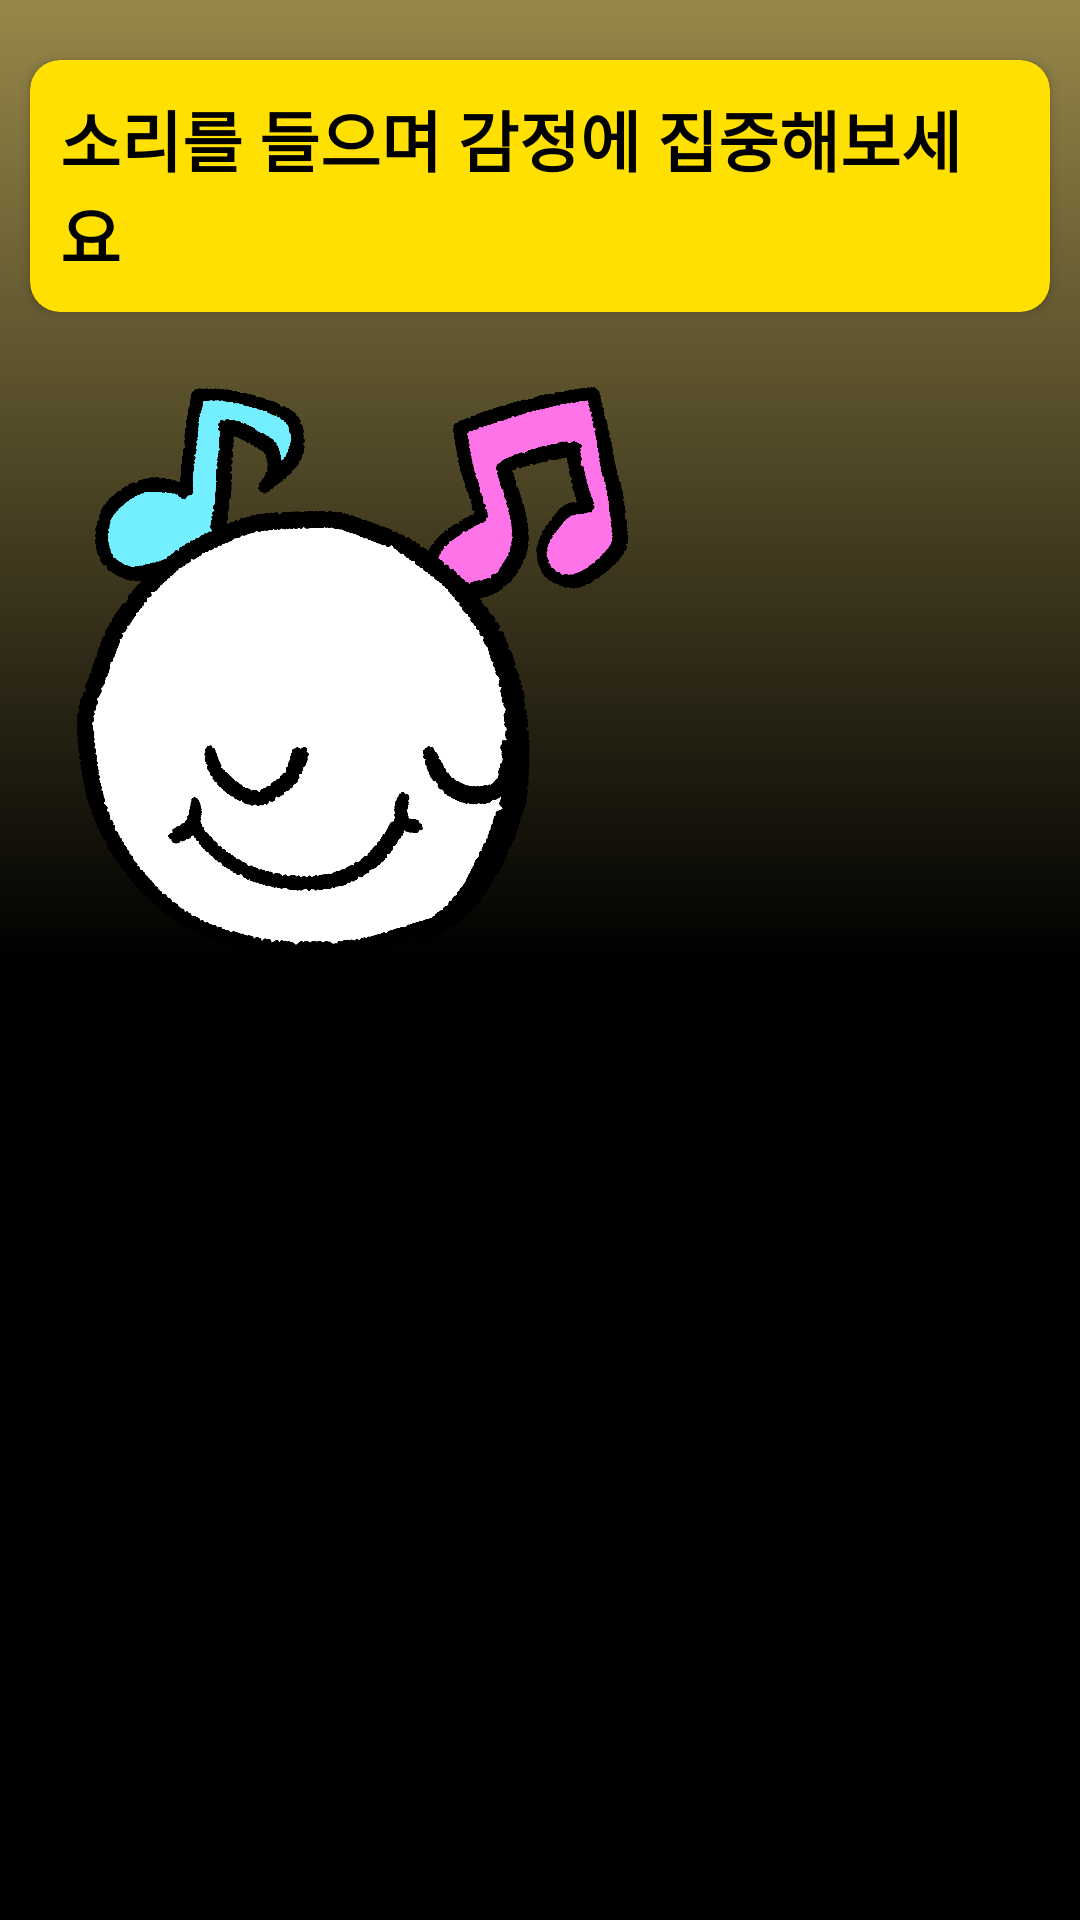

Produce the Android XML layout that renders to this screen, including the resource entries it uses.
<!-- AndroidManifest.xml: application theme Theme.Doraboda -->
<!-- res/layout/fragment_sound.xml -->
<?xml version="1.0" encoding="utf-8"?>
<layout xmlns:android="http://schemas.android.com/apk/res/android"
    xmlns:tools="http://schemas.android.com/tools"
    xmlns:app="http://schemas.android.com/apk/res-auto"
    tools:context=".sound.ui.SoundFragment">
    <ScrollView
        android:layout_width="match_parent"
        android:layout_height="match_parent"
        android:background="@drawable/bg_black"
        >
        <androidx.constraintlayout.widget.ConstraintLayout
            android:id="@+id/soundLayout1"
            android:layout_width="match_parent"
            android:layout_height="wrap_content"
            >
            <androidx.cardview.widget.CardView
                android:id="@+id/soundCardView1"
                android:layout_width="match_parent"
                android:layout_height="wrap_content"
                android:layout_marginTop="20dp"
                android:layout_marginStart="10dp"
                android:layout_marginEnd="10dp"
                app:layout_constraintTop_toTopOf="parent"
                app:cardCornerRadius="10dp"
                app:cardBackgroundColor="@color/mainYellow">
                <TextView
                    android:text="@string/sound"
                    android:textSize="22sp"
                    android:textStyle="bold"
                    android:textColor="@color/black"
                    android:id="@+id/readModeTextView2"
                    android:layout_width="wrap_content"
                    android:layout_height="wrap_content"
                    android:layout_margin="10dp"
                    android:layout_gravity="center"
                    tools:ignore="MissingConstraints" />
            </androidx.cardview.widget.CardView>
            <ImageView
                android:layout_width="200dp"
                android:layout_height="200dp"
                android:id="@+id/soundImageView"
                android:src="@drawable/icon_play_music"
                app:layout_constraintTop_toBottomOf="@id/soundCardView1"
                app:layout_constraintStart_toStartOf="parent"
                android:layout_margin="20dp"
                />
            <androidx.cardview.widget.CardView
                android:id="@+id/soundCardView2"
                android:layout_width="match_parent"
                android:layout_height="wrap_content"
                android:layout_marginTop="20dp"
                android:layout_marginStart="10dp"
                android:layout_marginEnd="10dp"
                app:layout_constraintTop_toBottomOf="@id/soundImageView"
                app:cardCornerRadius="10dp"
                android:visibility="gone"
                app:cardBackgroundColor="@color/subYellow">
                <TextView
                    android:textSize="22sp"
                    android:textColor="@color/black"
                    android:id="@+id/readModeTextView3"
                    android:layout_width="wrap_content"
                    android:layout_height="wrap_content"
                    android:layout_margin="10dp"
                    android:layout_gravity="center"
                    tools:ignore="MissingConstraints" />
            </androidx.cardview.widget.CardView>
            <androidx.recyclerview.widget.RecyclerView
                android:id="@+id/soundRecyclerView"
                app:layout_constraintTop_toBottomOf="@id/soundCardView2"
                android:layout_marginTop="20dp"
                android:paddingBottom="40dp"
                android:layout_width="match_parent"
                android:layout_height="wrap_content"
                app:layout_goneMarginTop="20dp"
                tools:ignore="MissingConstraints" />
        </androidx.constraintlayout.widget.ConstraintLayout>
    </ScrollView>
</layout>
<!-- resources referenced by this layout -->
<resources>
  <color name="black">#FF000000</color>
  <color name="mainYellow">#FFE000</color>
  <color name="subYellow">#FFFAF4C0</color>
  <!-- drawable bg_black (drawable) -->
  <?xml version="1.0" encoding="utf-8"?>
  <shape xmlns:android="http://schemas.android.com/apk/res/android"
      android:shape="rectangle">
      <gradient
          android:angle="90"
          android:centerColor="@color/black"
          android:endColor="#978749"
          android:startColor="@color/black" />
  </shape>
  <!-- drawable icon_play_music: png bitmap (drawable, 194612 bytes) -->
  <string name="sound">소리를 들으며 감정에 집중해보세요</string>
  <style name="Theme.Doraboda" parent="Theme.MaterialComponents.Light">
          
          <item name="colorPrimary">@color/mainYellow</item>
          <item name="colorPrimaryVariant">@color/purple_700</item>
          <item name="colorOnPrimary">@color/white</item>
          
          <item name="colorSecondary">@color/teal_200</item>
          <item name="colorSecondaryVariant">@color/teal_700</item>
          <item name="colorOnSecondary">@color/black</item>
          
          <item name="android:statusBarColor">?attr/colorPrimaryVariant</item>
          
          <item name="windowActionBar">false</item>
          <item name="windowNoTitle">true</item>
          <item name="bottomSheetDialogTheme">@style/BottomSheetTheme</item>
          <item name="android:fitsSystemWindows">true</item>
          <item name="android:colorBackground">@color/bgYellow</item>
          <item name="android:windowLightStatusBar">true</item>
      </style>
  <color name="purple_700">#FF3700B3</color>
  <color name="white">#FFFFFFFF</color>
  <color name="teal_200">#FF03DAC5</color>
  <color name="teal_700">#FF018786</color>
  <style name="BottomSheetTheme" parent="Theme.Design.Light.BottomSheetDialog">
          <item name="bottomSheetStyle">@style/BottomSheetStyle</item>
          <item name="android:windowIsFloating">false</item>
      </style>
  <color name="bgYellow">#F8F8F8</color>
  <style name="BottomSheetStyle" parent="Widget.Design.BottomSheet.Modal">
          <item name="android:background">@drawable/bottom_sheet_style</item>
      </style>
  <!-- drawable bottom_sheet_style (drawable) -->
  <?xml version="1.0" encoding="utf-8"?>
  
  <shape xmlns:android="http://schemas.android.com/apk/res/android"
      android:shape="rectangle">
      <corners
          android:topLeftRadius="25dp"
          android:topRightRadius="25dp" />
      <solid android:color="@color/subYellow"/>
  </shape>
</resources>
